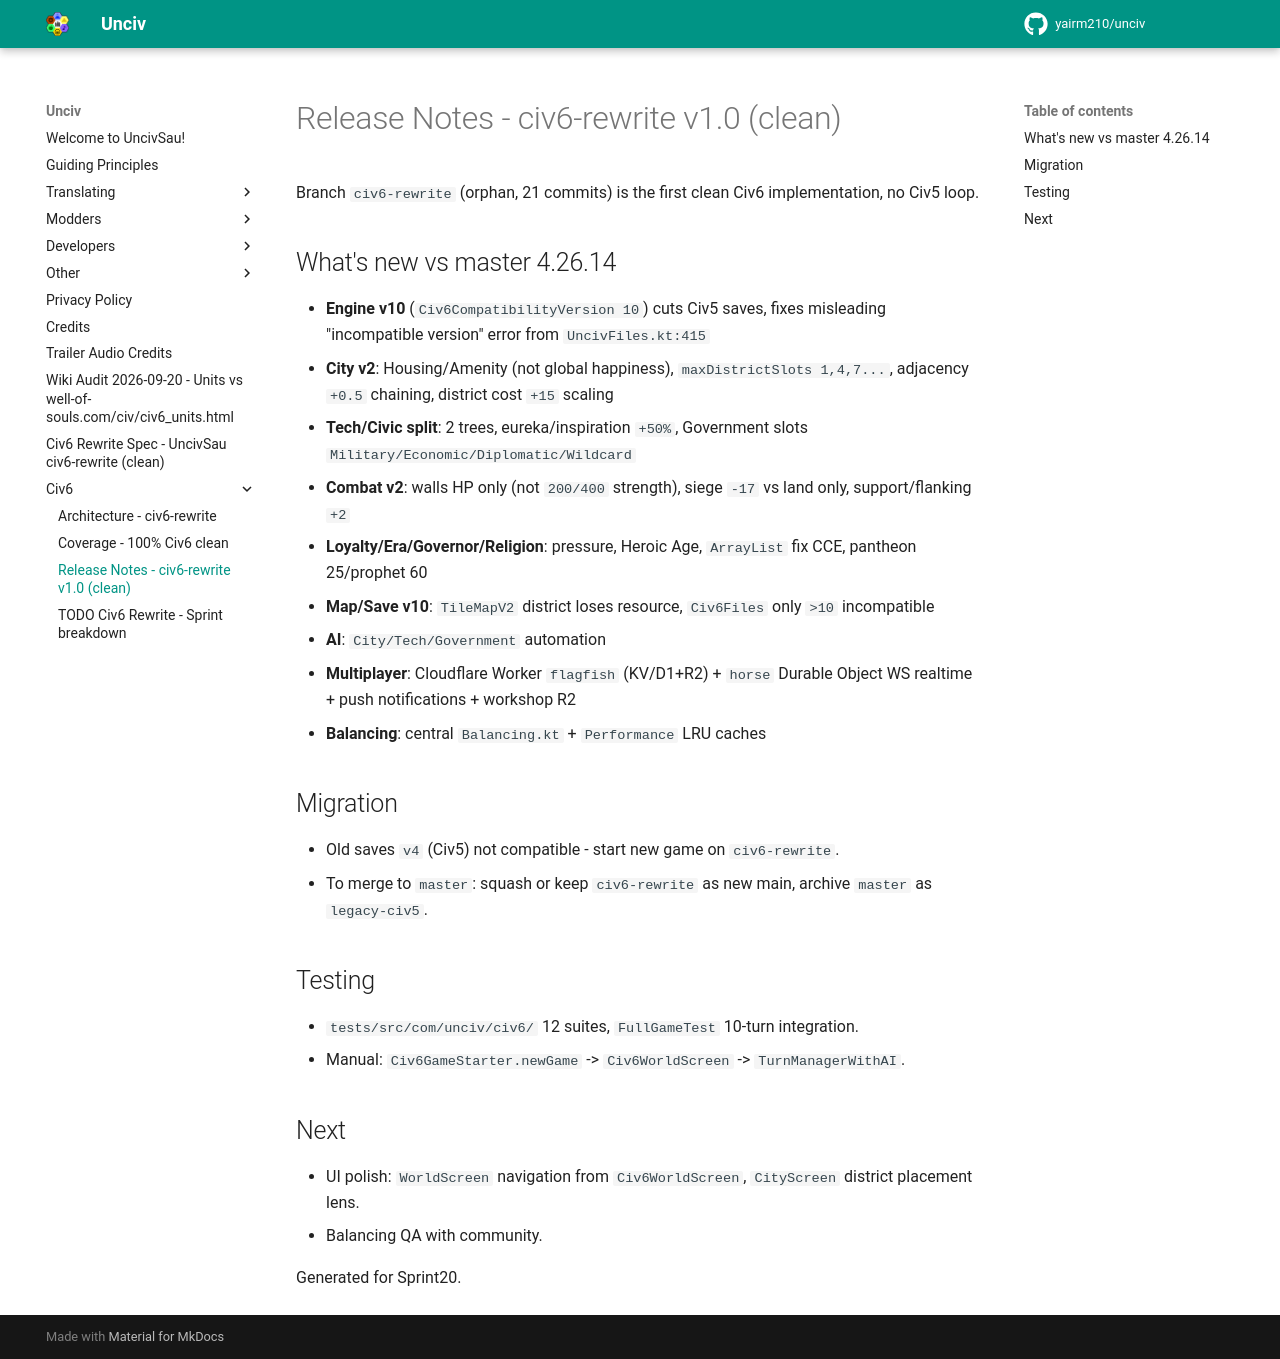

repository: trungkien4723/UncivSau · page: civ6/RELEASE_NOTES/index.html · generator: mkdocs

# Release Notes - civ6-rewrite v1.0 (clean)

Branch `civ6-rewrite` (orphan, 21 commits) is the first clean Civ6 implementation, no Civ5 loop.

## What's new vs master 4.26.14
- **Engine v10** (`Civ6CompatibilityVersion 10`) cuts Civ5 saves, fixes misleading "incompatible version" error from `UncivFiles.kt:415`
- **City v2**: Housing/Amenity (not global happiness), `maxDistrictSlots 1,4,7...`, adjacency `+0.5` chaining, district cost `+15` scaling
- **Tech/Civic split**: 2 trees, eureka/inspiration `+50%`, Government slots `Military/Economic/Diplomatic/Wildcard`
- **Combat v2**: walls HP only (not `200/400` strength), siege `-17` vs land only, support/flanking `+2`
- **Loyalty/Era/Governor/Religion**: pressure, Heroic Age, `ArrayList` fix CCE, pantheon 25/prophet 60
- **Map/Save v10**: `TileMapV2` district loses resource, `Civ6Files` only `>10` incompatible
- **AI**: `City/Tech/Government` automation
- **Multiplayer**: Cloudflare Worker `flagfish` (KV/D1+R2) + `horse` Durable Object WS realtime + push notifications + workshop R2
- **Balancing**: central `Balancing.kt` + `Performance` LRU caches

## Migration
- Old saves `v4` (Civ5) not compatible - start new game on `civ6-rewrite`.
- To merge to `master`: squash or keep `civ6-rewrite` as new main, archive `master` as `legacy-civ5`.

## Testing
- `tests/src/com/unciv/civ6/` 12 suites, `FullGameTest` 10-turn integration.
- Manual: `Civ6GameStarter.newGame` -> `Civ6WorldScreen` -> `TurnManagerWithAI`.

## Next
- UI polish: `WorldScreen` navigation from `Civ6WorldScreen`, `CityScreen` district placement lens.
- Balancing QA with community.

Generated for Sprint20.
